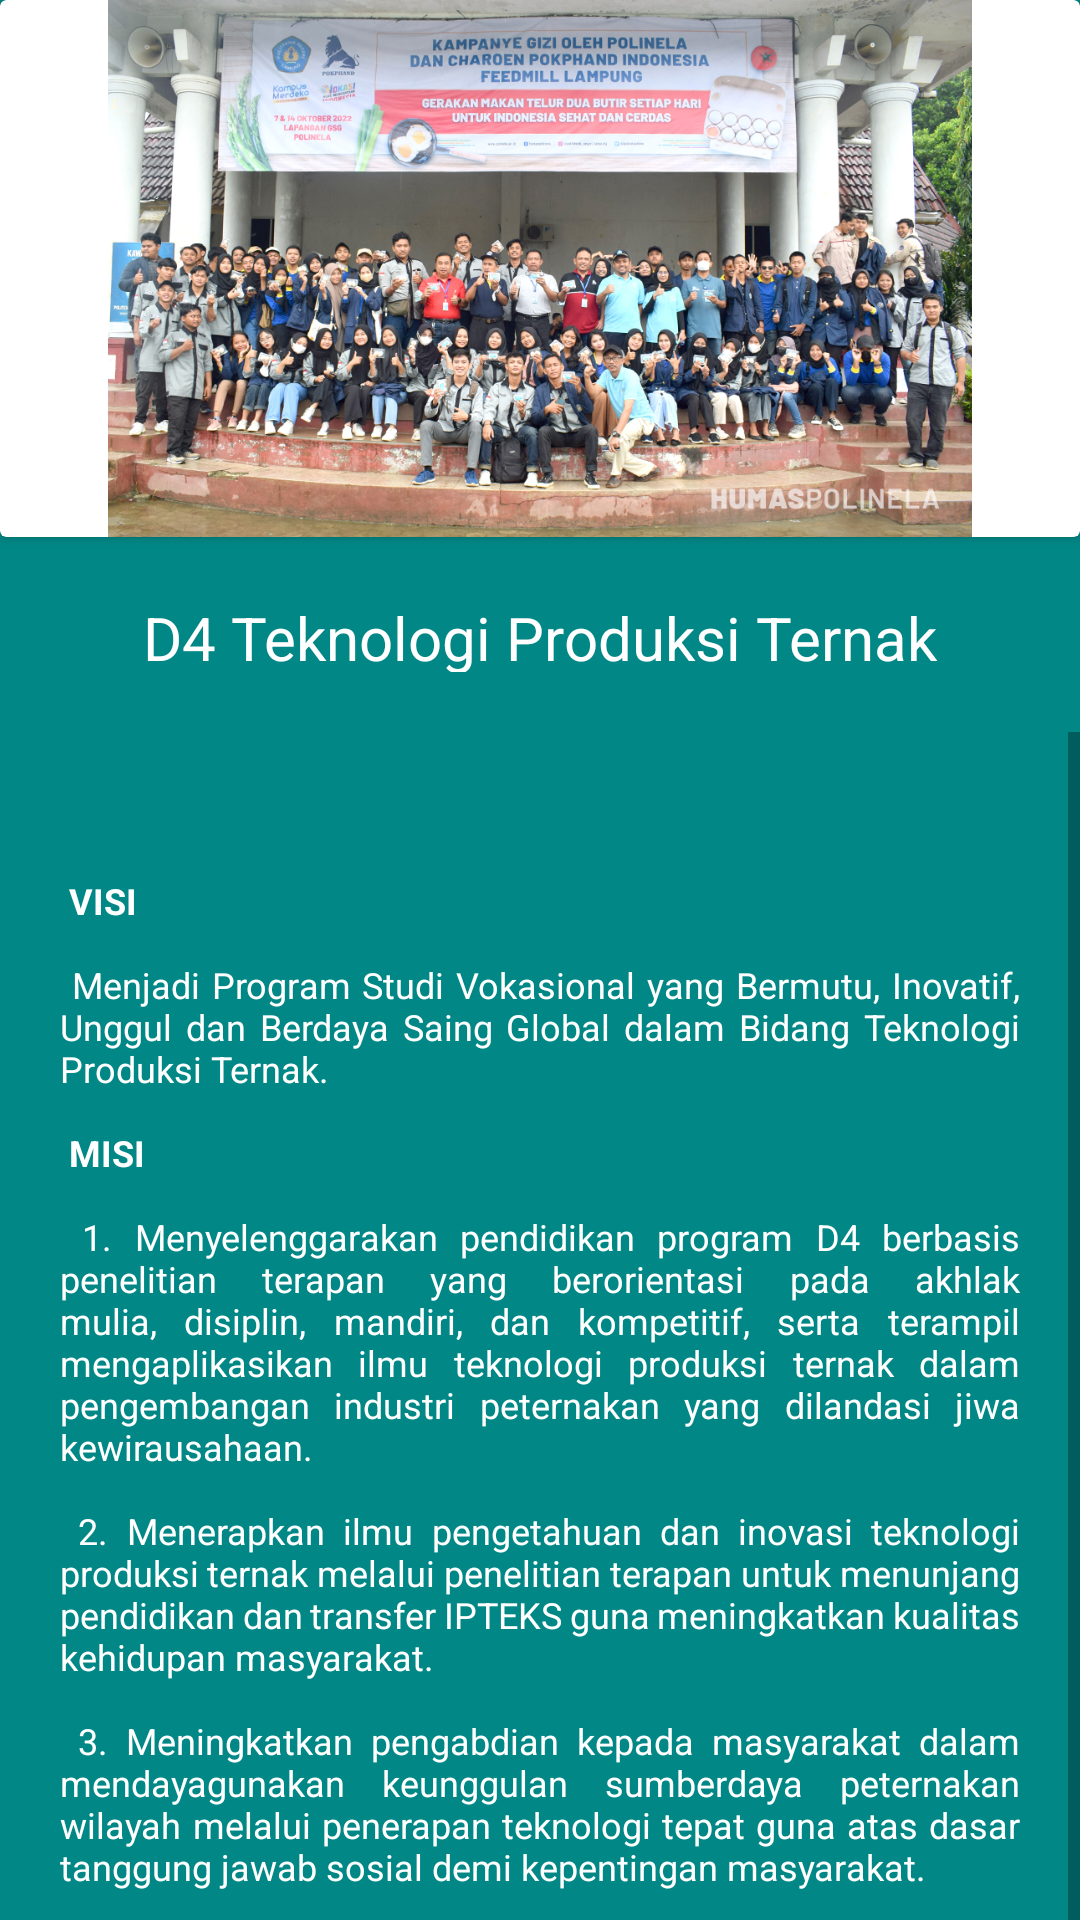

Layout XML and referenced resources for this Android screen:
<!-- AndroidManifest.xml: application theme Theme.Polinela -->
<!-- res/layout/activity_teknologi_produksi_ternak.xml -->
<?xml version="1.0" encoding="utf-8"?>
<LinearLayout xmlns:android="http://schemas.android.com/apk/res/android"
    xmlns:tools="http://schemas.android.com/tools"
    android:layout_width="fill_parent"
    android:layout_height="fill_parent"
    android:background="@color/teal_700"
    android:orientation="vertical"
    tools:context=".MainActivity">

    <androidx.cardview.widget.CardView
        android:layout_width="match_parent"
        android:layout_height="wrap_content">

        <ImageView
            android:layout_width="match_parent"
            android:layout_height="179dp"
            android:src="@drawable/tpt" />

    </androidx.cardview.widget.CardView>


    <TextView
        android:layout_width="wrap_content"
        android:layout_height="65dp"
        android:layout_gravity="center"
        android:padding="20dp"
        android:text="D4 Teknologi Produksi Ternak"
        android:textAppearance="@style/TextAppearance.AppCompat.Body1"
        android:textColor="#FFFFFFFF"
        android:textSize="20dp" />


    <ScrollView
        android:layout_width="wrap_content"
        android:layout_height="480dp">

        <TextView
            android:layout_width="wrap_content"
            android:layout_height="67dp"
            android:justificationMode="inter_word"
            android:padding="20dp"
            android:text="@string/teknologi_ternak"
            android:textAlignment="gravity"

            android:textAppearance="@style/TextAppearance.AppCompat.Body1"
            android:textColor="#FFFFFFFF"
            android:textSize="12dp" />

    </ScrollView>


</LinearLayout>
<!-- resources referenced by this layout -->
<resources>
  <color name="teal_700">#FF018786</color>
  <!-- drawable tpt: jpg bitmap (drawable, 779891 bytes) -->
  <string name="teknologi_ternak">
          \n\n
          <b>VISI</b>
          \n\n
  Menjadi Program Studi Vokasional yang Bermutu, Inovatif, Unggul dan Berdaya Saing Global dalam Bidang Teknologi Produksi Ternak.
  \n\n
          <b>MISI</b>
          \n\n
  1.	Menyelenggarakan pendidikan program D4 berbasis penelitian terapan yang berorientasi pada akhlak mulia, disiplin, mandiri, dan kompetitif, serta terampil mengaplikasikan ilmu teknologi produksi ternak dalam pengembangan industri peternakan yang dilandasi jiwa kewirausahaan.
  \n\n
          2.	Menerapkan ilmu pengetahuan dan inovasi teknologi produksi ternak melalui penelitian terapan untuk menunjang pendidikan dan transfer IPTEKS guna meningkatkan kualitas kehidupan masyarakat.
  \n\n
          3.	Meningkatkan pengabdian kepada masyarakat dalam mendayagunakan keunggulan sumberdaya peternakan wilayah melalui penerapan teknologi tepat guna atas dasar tanggung jawab sosial demi kepentingan masyarakat.
  \n\n
          4.	Menjalin kerjasama dengan stake holder dibidang peternakan yang berkelanjutan.
  \n\n
          5.	Menyelenggarakan kegiatan akademik yang sehat dengan manajemen yang transparan.
  
      </string>
  <style name="Theme.Polinela" parent="Theme.MaterialComponents.DayNight.DarkActionBar">
          
          <item name="colorPrimary">@color/purple_500</item>
          <item name="colorPrimaryVariant">@color/purple_700</item>
          <item name="colorOnPrimary">@color/white</item>
          
          <item name="colorSecondary">@color/teal_200</item>
          <item name="colorSecondaryVariant">@color/teal_700</item>
          <item name="colorOnSecondary">@color/black</item>
          
          <item name="android:statusBarColor" tools:targetApi="l">?attr/colorPrimaryVariant</item>
          
      </style>
  <color name="purple_500">#FF6200EE</color>
  <color name="purple_700">#FF3700B3</color>
  <color name="white">#FFFFFFFF</color>
  <color name="teal_200">#FF03DAC5</color>
  <color name="black">#FF000000</color>
</resources>
